Run: headless pygame with SDL's dummy video driver; simulated clock (each Clock.tick advances the game by its frame time, no real sleeping); random seed 0; keys injected as events and as key.get_pressed() state; no mouse input.
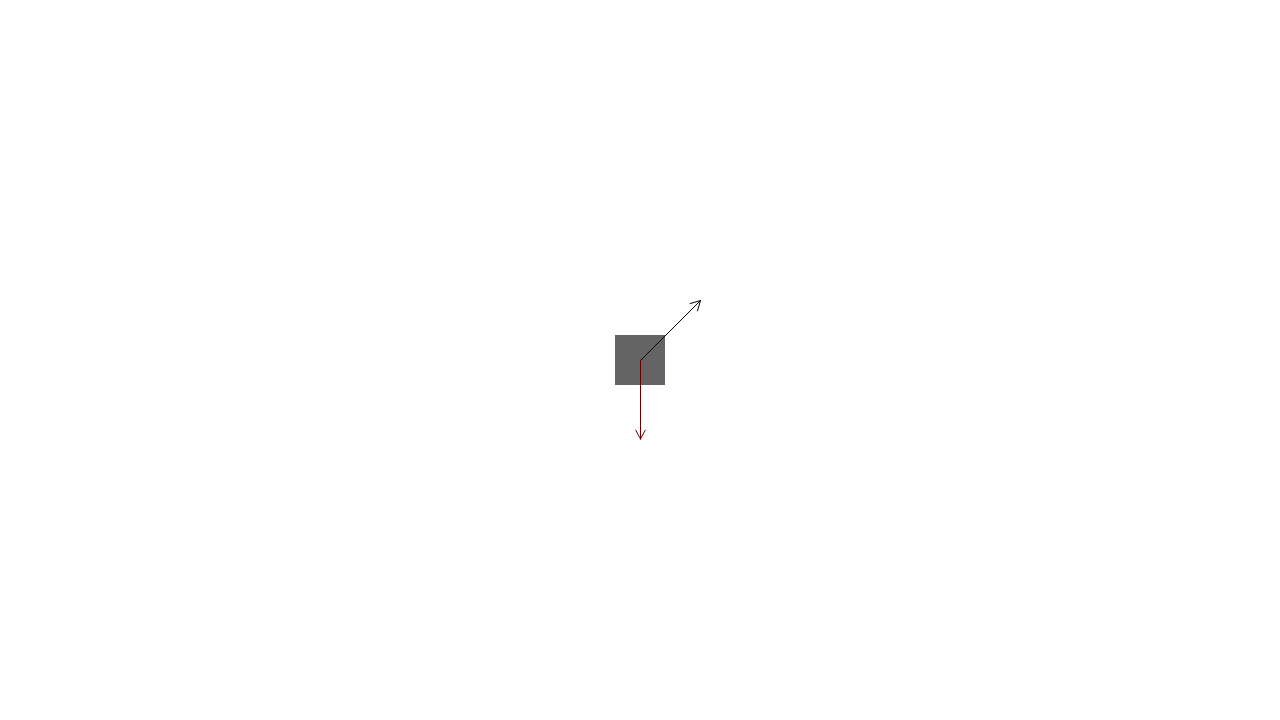
Frame 1 of 4 · flips 1–60 · no input
Frame 2 of 4 · flips 61–180 · tapped SPACE, RETURN · held RIGHT (→), D · screen unchanged from frame 1, image omitted
Frame 3 of 4 · flips 181–300 · held DOWN (↓), S · screen unchanged from frame 2, image omitted
Frame 4 of 4 · flips 301–420 · held LEFT (←), A, UP (↑), W · screen unchanged from frame 3, image omitted

The pygame program that drew these frames:

import pygame
import math

# pygame initialization stuff, based on docs
pygame.init()
screen = pygame.display.set_mode((1280, 720))
clock = pygame.time.Clock()

fps = 30

# kinematics stuffs
x, y = screen.get_width() / 2, screen.get_height() / 2
Vx, Vy = 15, 15

# arrays for list of forces
Fx = [0]
Fy = [-9.8]

# so that it can be paused
running = False
spaceIsPressed = False


def drawVector(horizontal, vertical, color=(0, 0, 0)):
    pygame.draw.aaline(screen, color, (x, y), (x + horizontal * 8, y - vertical * 8))
    theta = math.atan2(vertical, horizontal)
    pygame.draw.aaline(screen, color, (x + horizontal * 8, y - vertical * 8), (x + horizontal * 8 - max(math.sqrt(horizontal**2 + vertical**2), 8) * math.cos(theta + 0.5), y - vertical * 8 + max(math.sqrt(horizontal**2 + vertical**2), 8) * math.sin(theta + 0.5)))
    pygame.draw.aaline(screen, color, (x + horizontal * 8, y - vertical * 8), (x + horizontal * 8 - max(math.sqrt(horizontal**2 + vertical**2), 8) * math.cos(theta - 0.5), y - vertical * 8 + max(math.sqrt(horizontal**2 + vertical**2), 8) * math.sin(theta - 0.5)))


looping = True
while looping:
    # if you press the close button or the escape button, quit the while loop
    for event in pygame.event.get():
        if event.type == pygame.QUIT:
            looping = False

    # pause the game if you press space
    if pygame.key.get_pressed()[pygame.K_SPACE] and not spaceIsPressed:
        running = not running
        spaceIsPressed = True
    elif not pygame.key.get_pressed()[pygame.K_SPACE]:
        spaceIsPressed = False

    # kinematics stuff to update values
    if running:
        for i in Fx:
            Vx += i / 4
        for i in Fy:
            Vy += i / 4

        x += Vx
        y -= Vy


    # drawing stuffs
    screen.fill((255, 255, 255))
    pygame.draw.rect(screen, (100, 100, 100), pygame.Rect(x - 25, y - 25, 50, 50))
    drawVector(Vx / 2, Vy / 2)
    for i in range(len(Fx)):
        drawVector(Fx[i], Fy[i], (100, 0, 0))




    clock.tick(fps)
    pygame.display.flip()

pygame.quit()
